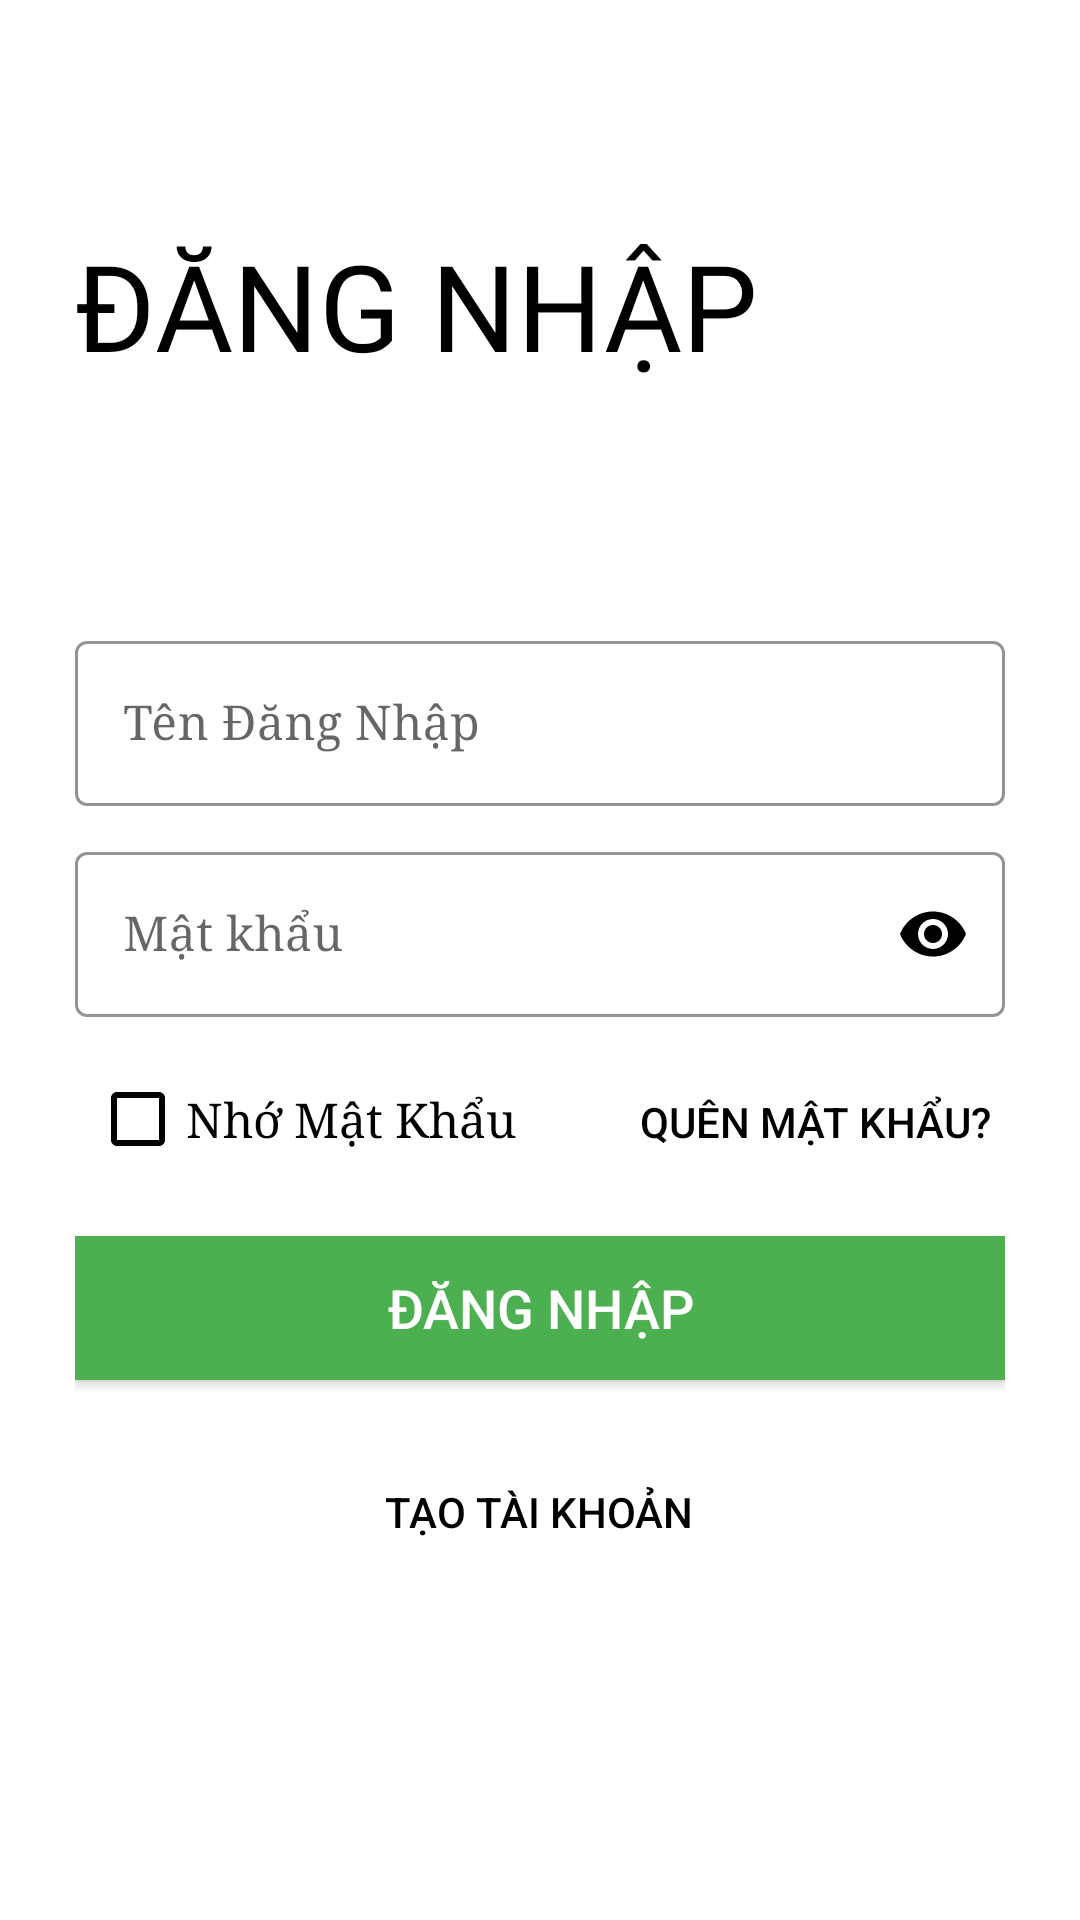

Android layout source for this screen:
<!-- AndroidManifest.xml: application theme Theme.TETCookitVN -->
<!-- res/layout/activity_retailer_login.xml -->
<?xml version="1.0" encoding="utf-8"?>
<ScrollView xmlns:android="http://schemas.android.com/apk/res/android"
    xmlns:app="http://schemas.android.com/apk/res-auto"
    xmlns:tools="http://schemas.android.com/tools"
    android:layout_width="match_parent"
    android:layout_height="match_parent"
    android:background="@color/white"
    android:padding="25dp"
    tools:context=".Common.LoginSignup.Login">

    <LinearLayout
        android:layout_width="match_parent"
        android:layout_height="wrap_content"
        android:orientation="vertical">

        <ImageView
            android:id="@+id/btnLogBack"
            android:onClick="logBack"
            android:layout_width="wrap_content"
            android:layout_height="wrap_content"
            android:src="@drawable/ic_baseline_arrow_back_24" />

        <TextView
            android:layout_width="wrap_content"
            android:layout_height="wrap_content"
            android:layout_marginTop="50dp"
            android:fontFamily="@font/baloo"
            android:text="@string/login"
            android:textAllCaps="true"
            android:textColor="@color/black"
            android:textSize="40sp" />

        <LinearLayout
            android:layout_width="match_parent"
            android:layout_height="wrap_content"
            android:layout_marginTop="80dp"
            android:orientation="vertical">

            <com.google.android.material.textfield.TextInputLayout
                style="@style/Widget.MaterialComponents.TextInputLayout.OutlinedBox"
                android:layout_width="match_parent"
                android:layout_height="wrap_content"
                android:hint="@string/username"
                app:boxStrokeColor="@color/colorPrimary"
                app:boxStrokeWidthFocused="2dp"
                app:endIconMode="clear_text"
                app:endIconTint="@color/black"
                app:hintTextColor="@color/black"
                app:startIconDrawable="@drawable/icons8_user_24"
                app:startIconTint="@color/black">

                <com.google.android.material.textfield.TextInputEditText
                    android:layout_width="match_parent"
                    android:layout_height="match_parent"
                    android:fontFamily="serif"
                    android:textColor="@color/black"
                    android:inputType="text"/>
            </com.google.android.material.textfield.TextInputLayout>

            <com.google.android.material.textfield.TextInputLayout
                style="@style/Widget.MaterialComponents.TextInputLayout.OutlinedBox"
                android:layout_width="match_parent"
                android:layout_height="wrap_content"
                android:hint="@string/password"
                app:boxStrokeColor="@color/colorPrimary"
                app:boxStrokeWidthFocused="2dp"
                app:endIconMode="password_toggle"
                app:endIconTint="@color/black"
                app:hintTextColor="@color/black"
                app:startIconDrawable="@drawable/icons8_lock_24"
                app:startIconTint="@color/black"
                android:layout_marginTop="10dp">

                <com.google.android.material.textfield.TextInputEditText
                    android:layout_width="match_parent"
                    android:layout_height="match_parent"
                    android:fontFamily="serif"
                    android:textColor="@color/black"
                    android:inputType="textPassword"/>
            </com.google.android.material.textfield.TextInputLayout>

        </LinearLayout>

        <LinearLayout
            android:weightSum="2"
            android:orientation="horizontal"
            android:layout_marginTop="10dp"
            android:layout_width="match_parent"
            android:layout_height="wrap_content">

            <CheckBox
                android:layout_weight="1"
                android:id="@+id/cbxRemember"
                style="@style/Widget.AppCompat.CompoundButton.CheckBox"
                android:buttonTint="@color/black"
                android:text="@string/remember_me"
                android:fontFamily="serif"
                android:textColor="@color/black"
                android:layout_margin="5dp"
                android:layout_width="match_parent"
                android:layout_height="38dp"
                android:textSize="16dp"/>

            <Button
                android:layout_weight="1"
                android:layout_width="match_parent"
                android:layout_height="38dp"
                android:layout_margin="5dp"
                android:background="@color/transparent"
                android:elevation="0dp"
                android:text="@string/forget_password"
                android:gravity="right"
                android:textColor="@color/black" />


        </LinearLayout>

        <Button
            android:id="@+id/btnLogin"
            android:onClick="logLogin"
            android:transitionName="go_trans"
            android:text="@string/login"
            android:background="@color/colorPrimary"
            android:textColor="@color/white"
            android:textSize="18sp"
            android:padding="10dp"
            android:layout_marginTop="15dp"
            android:layout_width="match_parent"
            android:layout_height="wrap_content"/>

        <Button
            android:onClick="logRegister"
            android:layout_width="wrap_content"
            android:layout_height="wrap_content"
            android:layout_marginTop="20dp"
            android:text="@string/create_acc"
            android:textColor="@color/black"
            android:background="#00000000"
            android:layout_gravity="center" />

    </LinearLayout>

</ScrollView>
<!-- resources referenced by this layout -->
<resources>
  <color name="black">#FF000000</color>
  <color name="colorPrimary">#4CAF50</color>
  <color name="transparent">#00000000</color>
  <color name="white">#FFFFFFFF</color>
  <string name="create_acc">Tạo Tài Khoản </string>
  <string name="forget_password">Quên Mật Khẩu?</string>
  <string name="login">Đăng Nhập</string>
  <string name="password">Mật khẩu</string>
  <string name="remember_me">Nhớ Mật Khẩu</string>
  <string name="username">Tên Đăng Nhập</string>
  <style name="Theme.TETCookitVN" parent="Theme.MaterialComponents.DayNight.NoActionBar">
          
          <item name="colorPrimary">#4CAF50</item>
          <item name="colorPrimaryVariant">#009688</item>
          <item name="colorOnPrimary">@color/white</item>
          
          <item name="colorSecondary">@color/teal_200</item>
          <item name="colorSecondaryVariant">@color/teal_700</item>
          <item name="colorOnSecondary">@color/black</item>
          
          <item name="android:statusBarColor" tools:targetApi="l">?attr/colorPrimaryVariant</item>
          
      </style>
  <color name="teal_200">#FF03DAC5</color>
  <color name="teal_700">#FF018786</color>
</resources>
